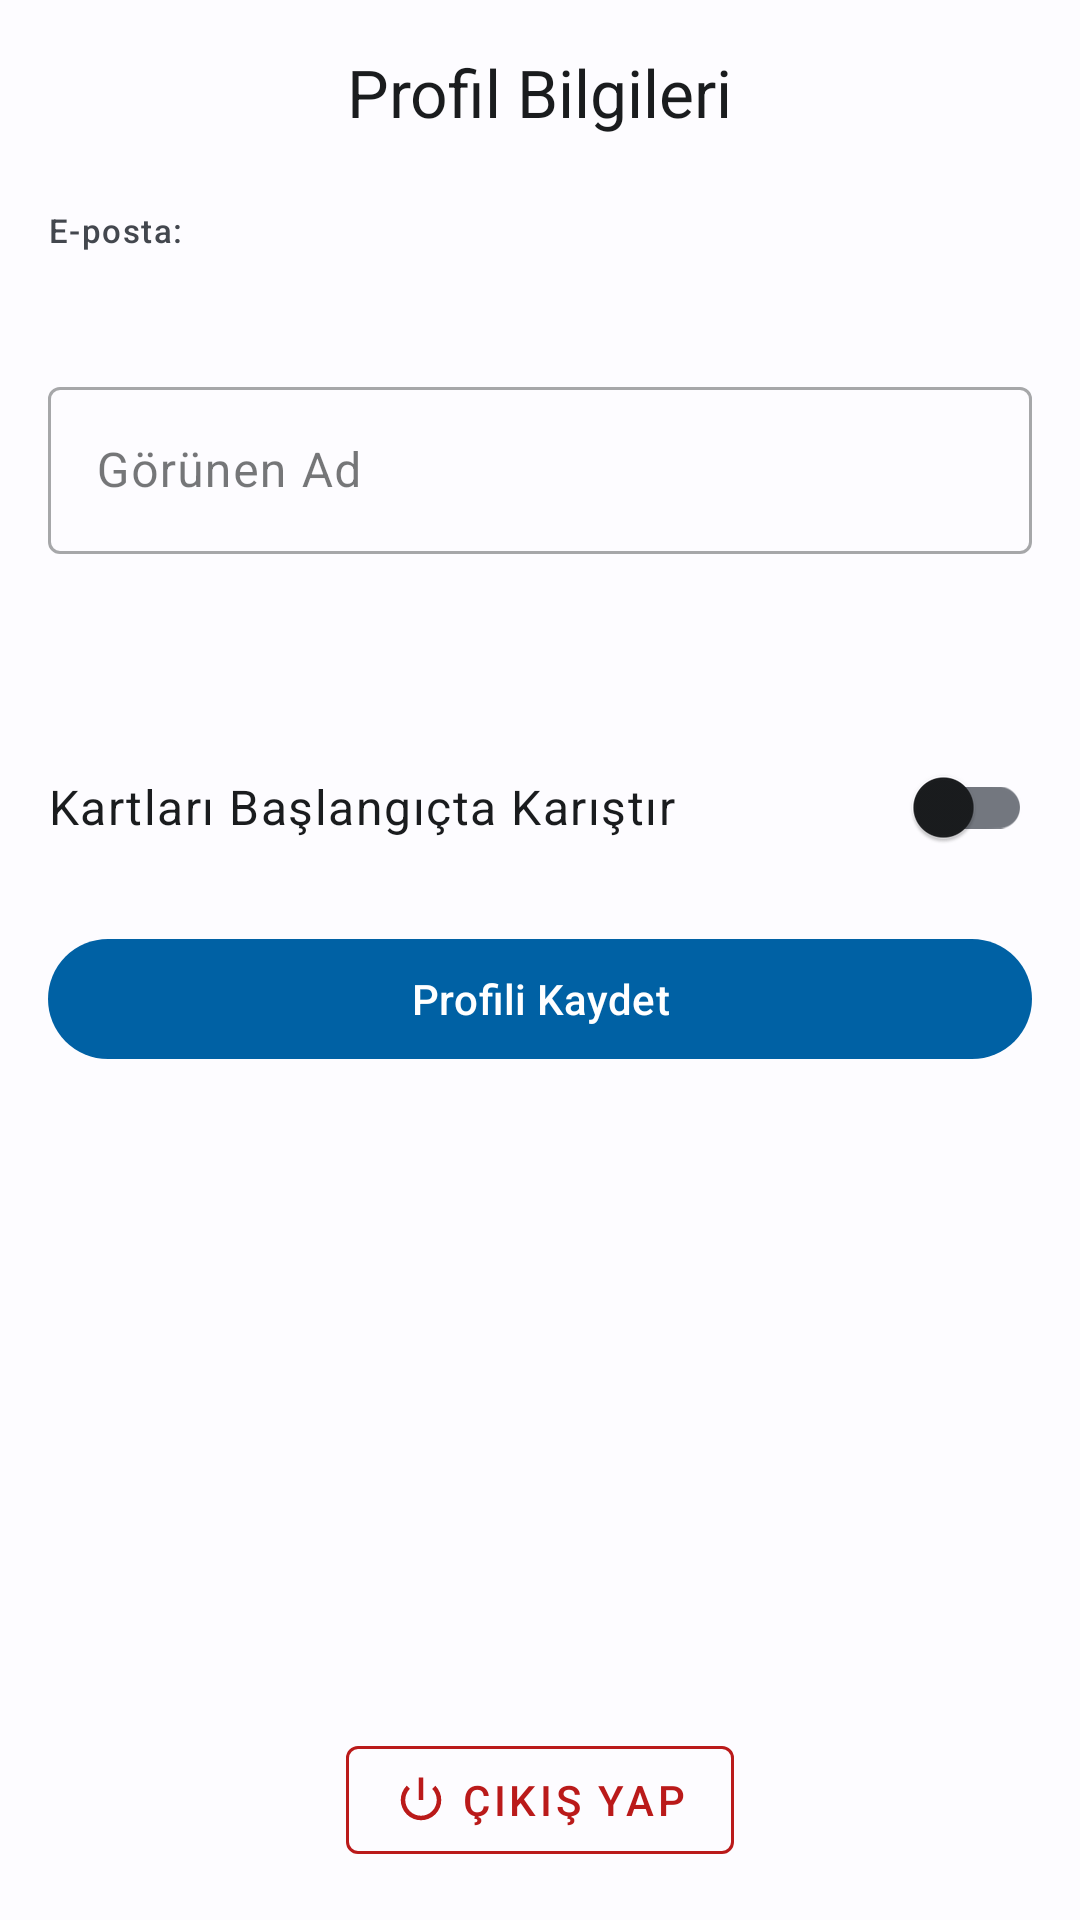

Reconstruct the res/layout file that produces this screen, plus the resources it refers to.
<!-- AndroidManifest.xml: application theme Theme.FlashcardApp -->
<!-- res/layout/fragment_profile.xml -->
<?xml version="1.0" encoding="utf-8"?>
<LinearLayout xmlns:android="http://schemas.android.com/apk/res/android"
    xmlns:tools="http://schemas.android.com/tools"
    xmlns:app="http://schemas.android.com/apk/res-auto"
    android:layout_width="match_parent"
    android:layout_height="match_parent"
    android:orientation="vertical"
    android:padding="16dp"
    android:background="?attr/colorSurface"
    tools:context=".ProfileFragment">

    <TextView
        android:layout_width="wrap_content"
        android:layout_height="wrap_content"
        android:text="Profil Bilgileri"
        android:textAppearance="?attr/textAppearanceTitleLarge"
        android:textColor="?attr/colorOnSurface"
        android:layout_gravity="center_horizontal"
        android:layout_marginBottom="24dp"/>

    <TextView
        android:id="@+id/textViewProfileEmailLabel"
        android:layout_width="match_parent"
        android:layout_height="wrap_content"
        android:text="E-posta:"
        android:textAppearance="?attr/textAppearanceLabelSmall" android:textColor="?attr/colorOnSurfaceVariant"
        android:layout_marginBottom="2dp"/>
    <TextView
        android:id="@+id/textViewProfileEmail"
        android:layout_width="match_parent"
        android:layout_height="wrap_content"
        android:textAppearance="?attr/textAppearanceBodyLarge"
        android:textColor="?attr/colorOnSurface"
        tools:text="kullanici@mail.com"
        android:layout_marginBottom="16dp"/>

    <com.google.android.material.textfield.TextInputLayout
        android:id="@+id/tilProfileDisplayName" style="@style/Widget.MaterialComponents.TextInputLayout.OutlinedBox"
        android:layout_width="match_parent"
        android:layout_height="wrap_content"
        android:hint="Görünen Ad"
        app:errorEnabled="true"
        android:layout_marginBottom="24dp">
        <com.google.android.material.textfield.TextInputEditText
            android:id="@+id/editTextProfileDisplayName"
            android:layout_width="match_parent"
            android:layout_height="wrap_content"
            android:inputType="textPersonName|textCapWords"
            android:textAppearance="?attr/textAppearanceBodyLarge"/>
    </com.google.android.material.textfield.TextInputLayout>

    <com.google.android.material.switchmaterial.SwitchMaterial
        android:id="@+id/switchShuffleCards"
        android:layout_width="match_parent"
        android:layout_height="wrap_content"
        android:minHeight="48dp" android:text="Kartları Başlangıçta Karıştır"
        android:textAppearance="?attr/textAppearanceBodyLarge"
        android:textColor="?attr/colorOnSurface"
        android:layout_marginTop="16dp"
        android:layout_marginBottom="16dp"/>

    <com.google.android.material.button.MaterialButton
        android:id="@+id/buttonSaveProfile"
        android:layout_width="match_parent"
        android:layout_height="wrap_content"
        android:text="Profili Kaydet"/>

    <ProgressBar
        android:id="@+id/progressBarProfile"
        style="?android:attr/progressBarStyle"
        android:layout_width="wrap_content"
        android:layout_height="wrap_content"
        android:layout_gravity="center_horizontal"
        android:layout_marginTop="8dp"
        android:indeterminateTint="?attr/colorPrimary"
        android:visibility="gone"/>

    <View
        android:layout_width="match_parent"
        android:layout_height="0dp"
        android:layout_weight="1"/>

    <com.google.android.material.button.MaterialButton
        android:id="@+id/buttonLogout"
        style="@style/Widget.MaterialComponents.Button.OutlinedButton"
        android:layout_width="wrap_content"
        android:layout_height="wrap_content"
        android:layout_gravity="center_horizontal"
        android:layout_marginTop="32dp"
        android:text="Çıkış Yap"
        android:textColor="?attr/colorError" app:strokeColor="?attr/colorError" app:icon="@android:drawable/ic_lock_power_off" app:iconTint="?attr/colorError"/>

</LinearLayout>
<!-- resources referenced by this layout -->
<resources>
  <style name="Theme.FlashcardApp" parent="Base.Theme.FlashcardApp" />
  <color name="md_theme_light_primary">#0061A4</color>
  <color name="md_theme_light_onPrimary">#FFFFFF</color>
  <color name="md_theme_light_primaryContainer">#D1E4FF</color>
  <color name="md_theme_light_onPrimaryContainer">#001D36</color>
  <color name="md_theme_light_secondary">#535F70</color>
  <color name="md_theme_light_onSecondary">#FFFFFF</color>
  <color name="md_theme_light_secondaryContainer">#D7E3F7</color>
  <color name="md_theme_light_onSecondaryContainer">#101C2B</color>
  <color name="md_theme_light_tertiary">#6B5778</color>
  <color name="md_theme_light_onTertiary">#FFFFFF</color>
  <color name="md_theme_light_tertiaryContainer">#F2DAFF</color>
  <color name="md_theme_light_onTertiaryContainer">#251431</color>
  <color name="md_theme_light_error">#BA1A1A</color>
  <color name="md_theme_light_errorContainer">#FFDAD6</color>
  <color name="md_theme_light_onError">#FFFFFF</color>
  <color name="md_theme_light_onErrorContainer">#410002</color>
  <color name="md_theme_light_background">#FDFCFF</color>
  <color name="md_theme_light_onBackground">#1A1C1E</color>
  <color name="md_theme_light_surface">#FDFCFF</color>
  <color name="md_theme_light_onSurface">#1A1C1E</color>
  <color name="md_theme_light_surfaceVariant">#DFE2EB</color>
  <color name="md_theme_light_onSurfaceVariant">#43474E</color>
  <color name="md_theme_light_outline">#73777F</color>
  <color name="md_theme_light_inverseOnSurface">#F1F0F4</color>
  <color name="md_theme_light_inverseSurface">#2F3033</color>
  <color name="md_theme_light_inversePrimary">#9ECAFF</color>
</resources>
